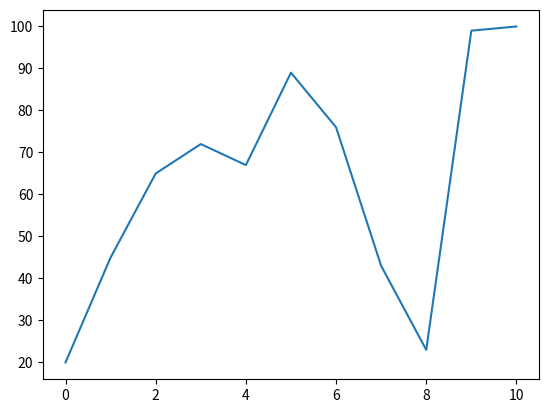

Recreate this plot in Python.
import pandas as pd
import matplotlib.pyplot as plt
import numpy as np

data = [20,45,65,72,67,89,76,43,23,99,100]
s=pd.Series(data,index=range(len(data)))
s.plot(kind="line")
plt.show()